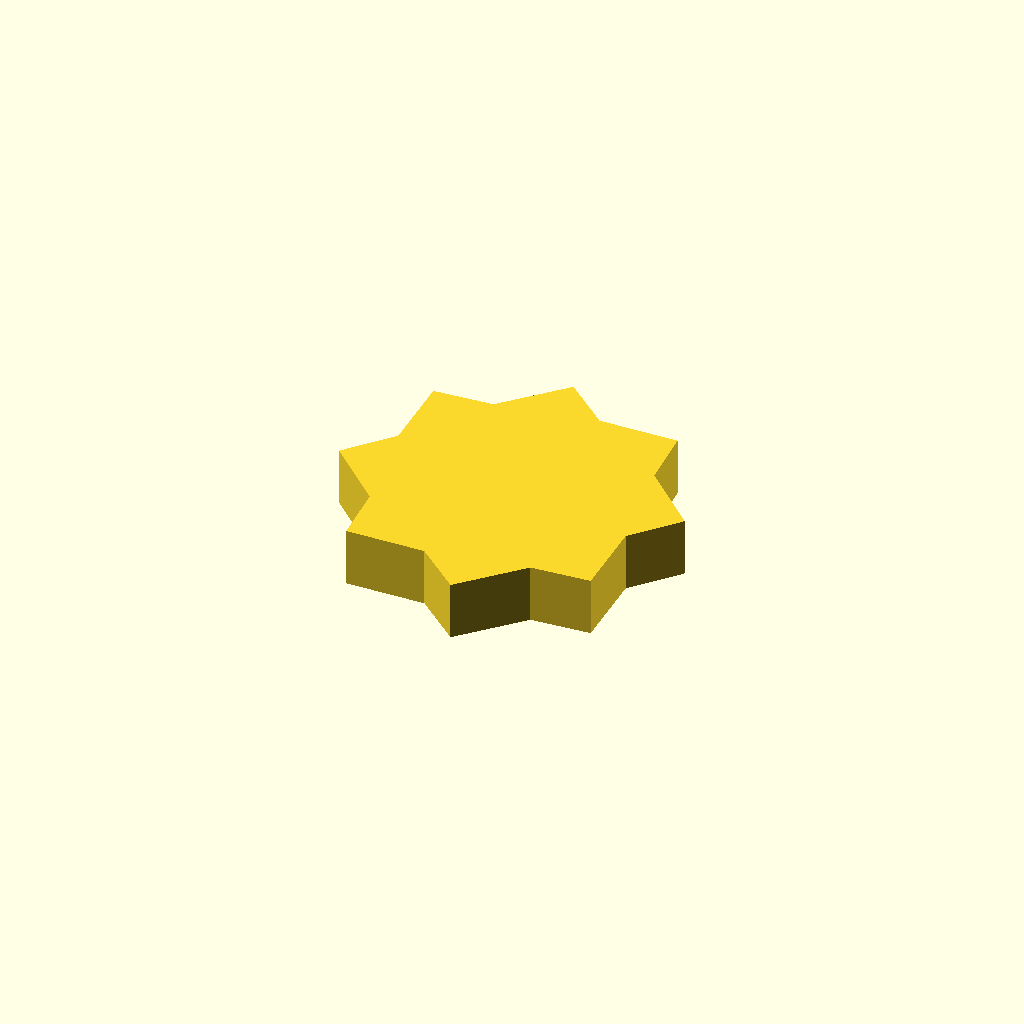
Cell 1 — every parameter at its default value.
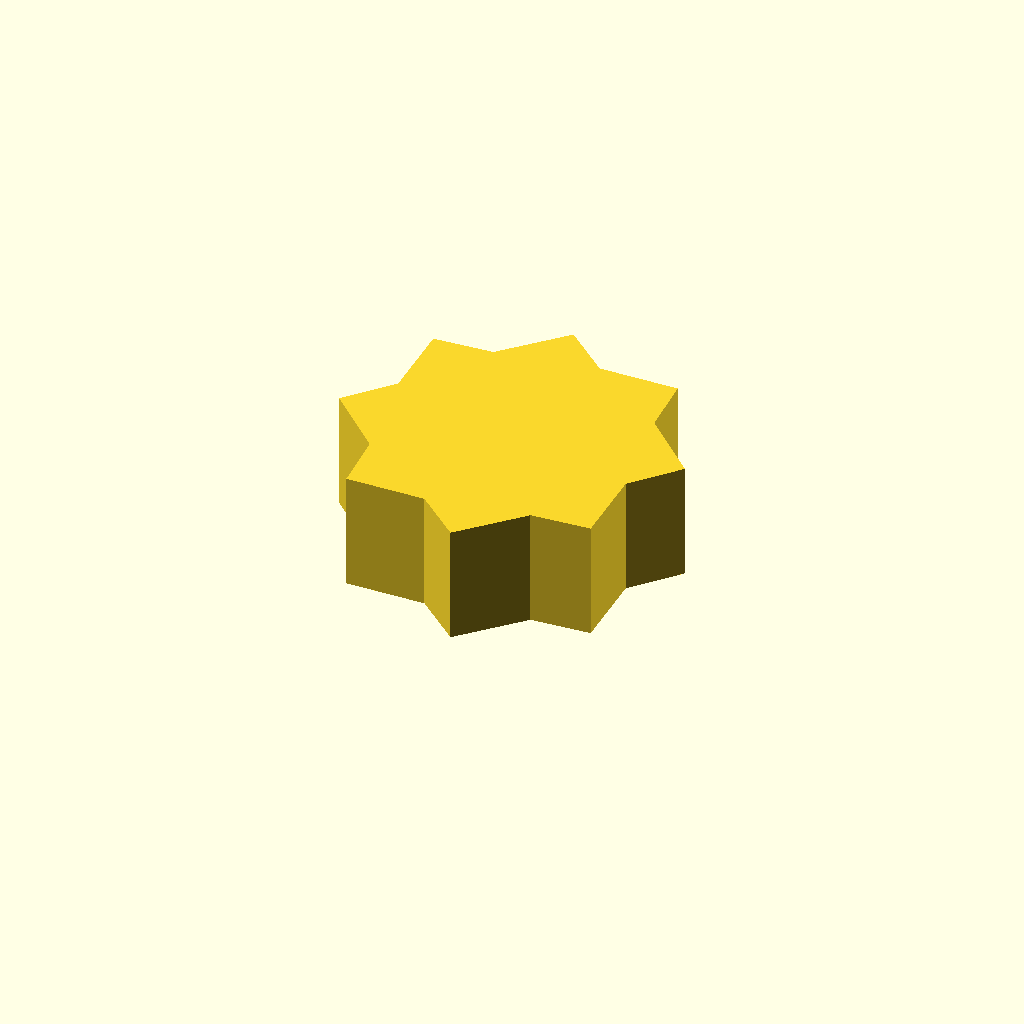
Cell 2: the same model with profile_height = 16.
One fixed orthographic camera (rotation 55°, 0°, 25°; colour scheme Cornfield) for every cell.
OpenSCAD source file optional_data/data/sketch1/sprockets/part_0028.scad:
$fn = 32;

// ----------------------------------------------------------------------
// Chain sprocket: 8 teeth, 18 mm root radius
// ----------------------------------------------------------------------

// --- parameters (mm) ---
profile_height = 8;       // extrusion height
profile_points = 16;      // points of the closed outline

profile = [[40.464, 18.971], [45.796, 25.062], [38.096, 32.543], [37.559, 40.62], [26.825, 40.464], [20.733, 45.796], [13.253, 38.096], [5.176, 37.559], [5.331, 26.825], [0, 20.733], [7.7, 13.253], [8.237, 5.176], [18.971, 5.331], [25.062, 0], [32.543, 7.7], [40.62, 8.237]];  // single closed polygon, 16 points, counter clockwise

// --- the one profile operation ---
linear_extrude(height = profile_height) polygon(points = profile);
Customizer parameters (derived from the source; name, type, default, range or options):
profile_height: number, default 8
profile_points: number, default 16
